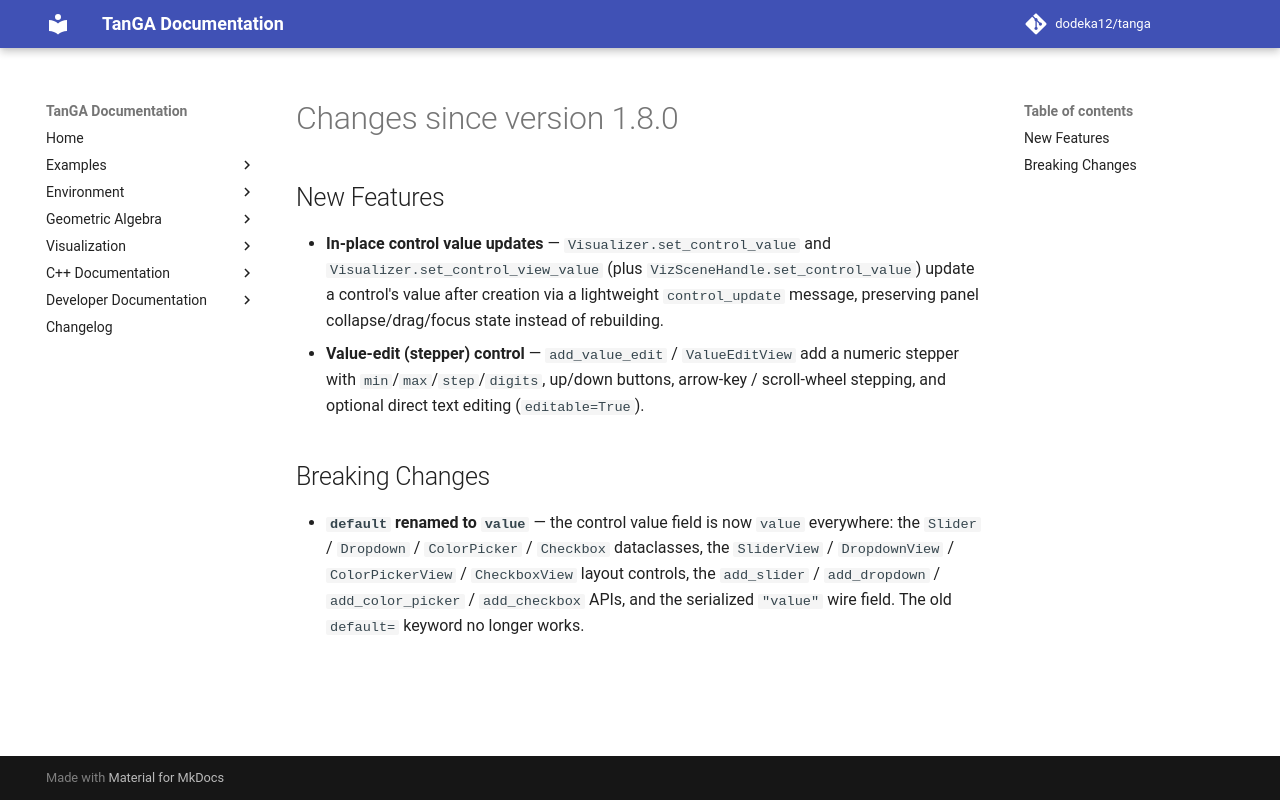

repository: dodeka12/tanga · page: v2.28.0-rc3/changelog/2026/08/27_0041385d/index.html · generator: mkdocs

# Changes since version 1.8.0

## New Features
- **In-place control value updates** — `Visualizer.set_control_value` and
  `Visualizer.set_control_view_value` (plus `VizSceneHandle.set_control_value`)
  update a control's value after creation via a lightweight `control_update`
  message, preserving panel collapse/drag/focus state instead of rebuilding.
- **Value-edit (stepper) control** — `add_value_edit` / `ValueEditView` add a
  numeric stepper with `min`/`max`/`step`/`digits`, up/down buttons,
  arrow-key / scroll-wheel stepping, and optional direct text editing
  (`editable=True`).

## Breaking Changes
- **`default` renamed to `value`** — the control value field is now `value`
  everywhere: the `Slider` / `Dropdown` / `ColorPicker` / `Checkbox`
  dataclasses, the `SliderView` / `DropdownView` / `ColorPickerView` /
  `CheckboxView` layout controls, the `add_slider` / `add_dropdown` /
  `add_color_picker` / `add_checkbox` APIs, and the serialized `"value"` wire
  field.  The old `default=` keyword no longer works.
